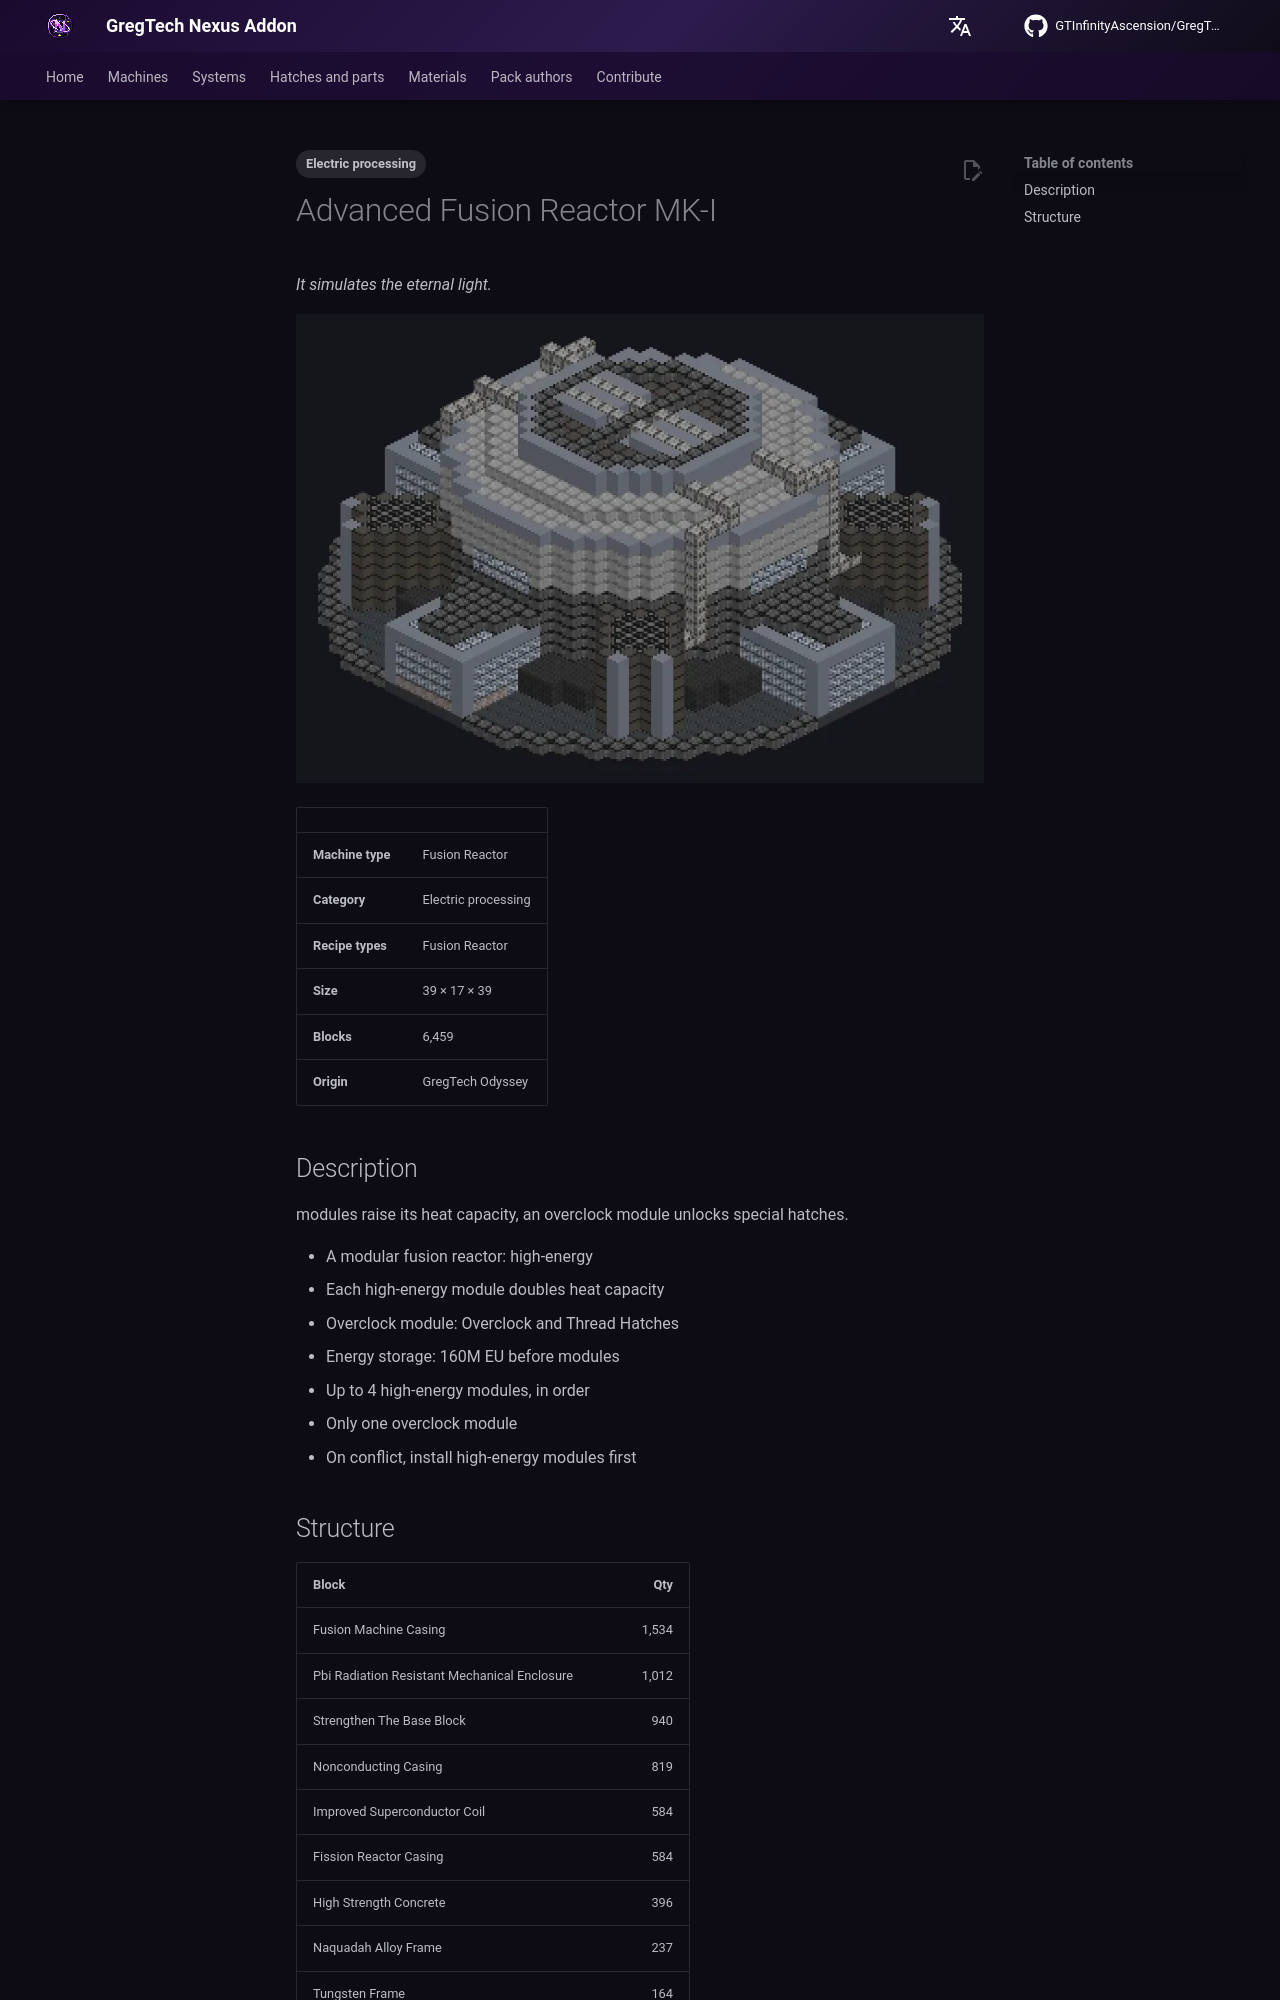

repository: GTInfinityAscension/GregTech-Nexus-Addon · page: gameplay/machines/catalog/advanced_fusion_reactor/index.html · generator: mkdocs

---
tags:
  - Electric processing
---

# Advanced Fusion Reactor MK-I

<!-- Generated from the mod code; the structure shown is the smallest variant. -->

*It simulates the eternal light.*

![Advanced Fusion Reactor MK-I](../../../assets/machines/advanced_fusion_reactor.webp){ loading=lazy }

| | |
|---|---|
| **Machine type** | Fusion Reactor |
| **Category** | Electric processing |
| **Recipe types** | Fusion Reactor |
| **Size** | 39 × 17 × 39 |
| **Blocks** | 6,459 |
| **Origin** | GregTech Odyssey |

## Description

modules raise its heat capacity, an overclock module unlocks special hatches.

- A modular fusion reactor: high-energy
- Each high-energy module doubles heat capacity
- Overclock module: Overclock and Thread Hatches
- Energy storage: 160M EU before modules
- Up to 4 high-energy modules, in order
- Only one overclock module
- On conflict, install high-energy modules first
